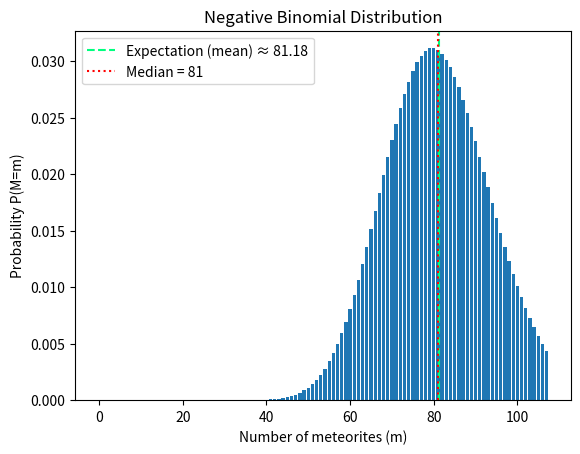

The matplotlib source for this figure: (Note: this script raises an exception after producing the figure.)
# # DLMDSAS01 - Advanced Statistics

# #### - Imports -

from scipy.special import comb, kv, kve
from scipy.integrate import quad
from scipy.optimize import brentq
from scipy import stats
from scipy.stats import chi2
import numpy as np
import matplotlib.pyplot as plt

# ## Task 1 - Basic Probabilities and Visualizations (1)

# ### Parameters

k = 78      # ξ2
p = 0.49    # ξ3

# ### PMF

def pmf(m):
    return comb(m + k - 1, k - 1) * (p**k) * ((1 - p)**m)

# ### Distribution

m_vals = []
pmf_vals = []

m = 0
peak_passed = False

while True:
    prob = pmf(m)
    
    m_vals.append(m)
    pmf_vals.append(prob)
    
    if m > 0 and pmf_vals[-1] < pmf_vals[-2]:
        peak_passed = True
    
    if peak_passed and prob < 0.005:
        break
    
    m += 1

m_vals = np.array(m_vals)
pmf_vals = np.array(pmf_vals)

# ### Expectation (mean)

mean = k * (1 - p) / p

print(f"Expectation (mean): {mean:.4f}")

# ### Median

cum = np.cumsum(pmf_vals)
median = np.searchsorted(cum, 0.5)

print(f"Median: {median}")

# ### Graphic Visualization

plt.figure()
plt.bar(m_vals, pmf_vals)

plt.axvline(mean, linestyle='--', color="springgreen", label=f"Expectation (mean) ≈ {mean:.2f}")
plt.axvline(median, linestyle=':', color="red", label=f"Median = {median}")

plt.xlabel("Number of meteorites (m)")
plt.ylabel("Probability P(M=m)")
plt.title("Negative Binomial Distribution")

plt.legend()

plt.savefig("Graphics/graphic_task1.pdf", format='pdf', dpi=300, bbox_inches='tight')

plt.show()

# ## Task 2 - Basic Probabilities and Visualizations (2)

# ### Parameters

a = 2/9    # ξ5
b = 4      # ξ6
c = 7/9    # ξ7
d = 9      # ξ8

# ### Survival function

def s(y):
    return (a * np.exp(-b * y**2) + c * np.exp(-d * y**8))

# ### Computation of Probability

probability = s(2) - s(4)
print(f"{probability:.10f}")

# ### PDF (Probability Density Function)

def f(y):
    return (2 * a * b * y * np.exp(-b * y**2) + 8 * c * d * y**7 * np.exp(-d * y**8))

# ### CDF (Cumulative Density Function)

def cdf_task2(y):
    return (1 - s(y))

# ###  Mean, Variance, and Quartiles

mean, _ = quad(lambda y: y * f(y), 0, np.inf)

second_moment, _ = quad(lambda y: y**2 * f(y), 0, np.inf)
variance = second_moment - mean**2

q25 = brentq(lambda y: cdf_task2(y) - 0.25, 0, 2)
q50 = brentq(lambda y: cdf_task2(y) - 0.5, 0, 2)
q75 = brentq(lambda y: cdf_task2(y) - 0.75, 0, 2)

print(f"Mean: {mean:.2f}")
print(f"Variance: {variance:.2f}")
print(f"First Quartile (25th percentile): {q25:.2f}")
print(f"Second Quartile (50th percentile / Median): {q50:.2f}")
print(f"Third Quartile (75th percentile): {q75:.2f}")

# ### PDF Graph

y = np.linspace(0, 2, 1000)

plt.plot(y, f(y))

plt.axvline(mean, linestyle='--', color="springgreen", label='Mean')
plt.axvline(q25, linestyle=':', color="orange", label='Q1')
plt.axvline(q50, linestyle='-.', color="red", label='Median')
plt.axvline(q75, linestyle=':', color="orange", label='Q3')

plt.legend()
plt.xlabel("Time (hours)")
plt.ylabel("Density f(y)")
plt.title("Probability Density Function")

plt.savefig("Graphics/pdf_task2.pdf", format='pdf', dpi=300, bbox_inches='tight')

plt.show()

# ### Histogram

minutes = np.arange(0, 120)
y_minutes = minutes / 60

delta = 1/60
probs = f(y_minutes) * delta

plt.bar(minutes, probs)

plt.axvline(mean*60, linestyle='--', color="springgreen",label='Mean')
plt.axvline(q25*60, linestyle=':', color="orange", label='Q1')
plt.axvline(q50*60, linestyle='-.', color="red", label='Median')
plt.axvline(q75*60, linestyle=':', color="orange", label='Q3')

plt.legend()
plt.xlabel("Time (minutes)")
plt.ylabel("Probability")
plt.title("Probability of hearing the owl per minute")

plt.savefig("Graphics/histogram_task2.pdf", format='pdf', dpi=300, bbox_inches='tight')

plt.show()

# ## Task 3 - Transformed Random Variables

# ### Parameters

bandwidth_totals = [37, 52, 64, 18, 0]  # ξ10

# ### Maximum Likelihood Estimator

theta_hat = np.mean(bandwidth_totals) / 2

# ### Expectation of T

E_T = 2 * theta_hat

# ### Results

print("MLE theta:", theta_hat)
print("Expected T:", E_T)

# ## Task 4 - Hypothesis Test

# ### Parameters

samples = [928, 938, 950, 954, 941, 936, 1008, 937, 939, 966]   # ξ14
n = len(samples)
sigma0 = 35.2       # ξ12
alpha = 0.05

# ### Mean

mean = np.mean(samples)
print(f"Mean: {mean}")

# ### Variance

s2 = np.var(samples, ddof=1)
print(f"Variance: {s2:.2f}")

# ### Chi-square test statistic

chi_square = (n-1)*s2/(sigma0**2)
print(f"Chi-square: {chi_square:.3f}")

# #### Critical Value for Left-tailed test

critical = chi2.ppf(alpha, df=n-1)
print(f"Critical Value for Left-tailed test: {critical:.3f}")

# #### p-value

p_value = chi2.cdf(chi_square, df=n-1)
print(f"p-value: {p_value:.3f}")

# ### Type II error probability

# assume the new system has a standard deviation of 30 g

sigma1 = 30

beta = 1 - chi2.cdf(
    critical * (sigma0**2 / sigma1**2),
    df=n-1
)

print(f"Type II error probability (beta): {beta:.3f}")

# ### Power of the test

power = 1 - beta

print(f"Power (1 - beta): {power:.3f}")

# ## Task 5: Regularized Regression

# ### Parameters

data = [(-6, 6038422291.73), (-7, 37102435277.92), (6, 7987712684.26),
(-14, 155345310475368.06), (-12, 24623459385110.95), (10,
3248796791320.71), (4, 68668227.69), (-16, 833719741222972.5),
(-17, 1641343452564754), (14, 187943996770917.84), (-19,
6375474630693752), (-8, 196293759232.3), (1, 38.08), (15,
434811484112158.25), (17, 1797962615235692.2), (7,
50605917639.08), (-13, 64849485988643.69), (2, 27217.5), (9,
937162591525.51), (-1, -4.06), (16, 901265743566097.1), (3,
2564389.54), (20, 12489064946603642), (-15, 366972436510100.4),
(-18, 3361052474760982), (19, 7039505527892020)]    # ξ15

x_data, y_data = zip(*data)

x = np.array(x_data)
y = np.array(y_data)

# ### Design matrix

X = np.column_stack([x**i for i in range(13)])

alpha_ols, _, _, _ = np.linalg.lstsq(
    X, y, rcond=None
)

# ### OLS

alpha_ols, _, _, _ = np.linalg.lstsq(X, y, rcond=None)

y_pred_ols = X @ alpha_ols

sse_ols = np.sum((y - y_pred_ols)**2)

print("\nOLS coefficients:")
print(alpha_ols)

print("\nOLS SSE:")
print(sse_ols)

# ### Ridge

lambdas = [0.0, 1.0, 1e3, 1e5, 1e7, 1e9, 1e11, 1e13, 1e15, 1e17, 1e19, 1e21, 1e23]

P = np.diag([0] + [1] * 12)

for lambda_ in lambdas:

    X_ridge = np.vstack([
        X,
        np.sqrt(lambda_) * P
    ])

    y_ridge = np.concatenate([
        y,
        np.zeros(13)
    ])

    alpha_ridge, _, _, _ = np.linalg.lstsq(
        X_ridge, y_ridge, rcond=None
    )

    y_pred_ridge = X @ alpha_ridge
    sse_ridge = np.sum((y - y_pred_ridge)**2)
    coefficient_norm = np.linalg.norm(alpha_ridge[1:])

    print(
        f"lambda={lambda_:>8g} | "
        f"SSE={sse_ridge:.3e} | "
        f"||alpha_1:12||={coefficient_norm:.3e}"
    )

lambda_ = 100000

P = np.diag([0] + [1] * 12)

X_ridge = np.vstack([
    X,
    np.sqrt(lambda_) * P
])

y_ridge = np.concatenate([
    y,
    np.zeros(13)
])

alpha_ridge, _, _, _ = np.linalg.lstsq(
    X_ridge, y_ridge, rcond=None
)

y_pred_ridge = X @ alpha_ridge

sse_ridge = np.sum((y - y_pred_ridge)**2)

print("\nRidge coefficients:")
print(alpha_ridge)

print("\nRisdge SSE:")
print(sse_ridge)

penalty_ols = np.sum(alpha_ols[1:]**2)
penalty_ridge = np.sum(alpha_ridge[1:]**2)

print("OLS penalty:", penalty_ols)
print("Ridge penalty:", penalty_ridge)

# ### Plot

x_plot = np.linspace(min(x), max(x), 500)

X_plot = np.column_stack([
    x_plot**i for i in range(13)
])

y_plot_ols = X_plot @ alpha_ols
y_plot_ridge = X_plot @ alpha_ridge

plt.scatter(x, y, label="Data")
plt.plot(x_plot, y_plot_ols, label="OLS")
plt.plot(x_plot, y_plot_ridge, label="Ridge", linestyle='dashed')

plt.xlabel("x")
plt.ylabel("y")
plt.legend()

plt.savefig("Graphics/plot_task5.pdf", format='pdf', dpi=300, bbox_inches='tight')

plt.show()

# ## Task 6

# ### Parameters

xi17 = 56.0     # ξ17
xi18 = 67.0     # ξ18
xi19 = 82.57    # ξ19

n = 10
alpha = 3

# ### a) Posterior Distribution of $\theta$

# Posterior parameters in shape-rate form

shape = xi17 + 3 * n
rate = n * xi19 + 1 / xi18

# Convert rate to scale

scale = 1 / rate

print(f"shape = {shape}")
print(f"rate = {rate:.8f}")
print(f"scale = {scale:.8f}")

# ### b) Bayes point estimate of $\theta$ associated with the square-error loss function

posterior_mean = shape / rate

print(f"Bayes estimate (squared-error loss): {posterior_mean:.8f}")

# ### c) Bayes point estimate of $\theta$ using the mode of the posterior distribution

posterior_mode = (shape - 1) / rate

print(posterior_mode)
